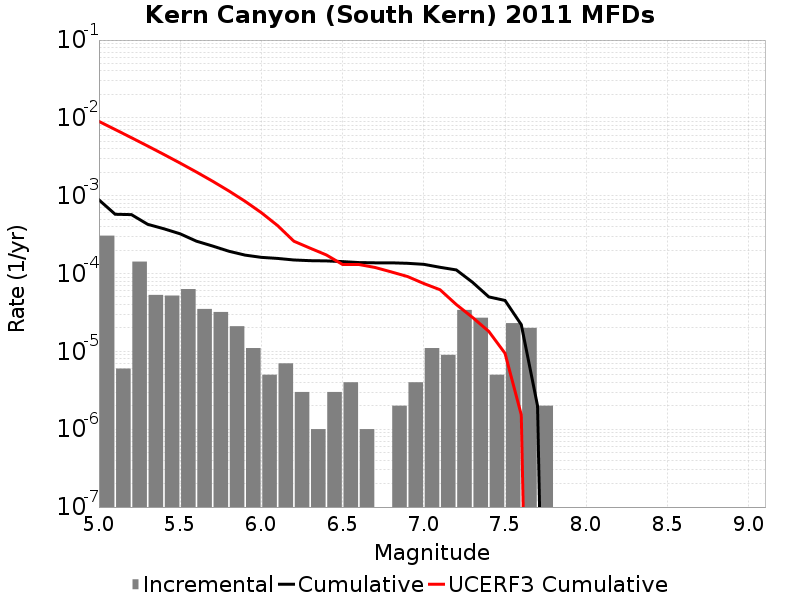

The table this chart was drawn from, first rows:
Magnitude, Incremental Rate, Cumulative Rate, UCERF3 Cumulative Rate
5.05, 3.0692053E-4, 8.8465324E-4, 0.009012
5.15, 6.018049E-6, 5.7773275E-4, 0.00709
5.25, 1.4242716E-4, 5.7171466E-4, 0.005565
5.35, 5.3159434E-5, 4.2928752E-4, 0.004352
5.45, 5.215643E-5, 3.7612807E-4, 0.00339
5.55, 6.318952E-5, 3.2397165E-4, 0.002625
5.65, 3.5105288E-5, 2.6078214E-4, 0.002017
5.75, 3.2096264E-5, 2.2567685E-4, 0.001535
5.85, 2.1063173E-5, 1.9358059E-4, 0.001151
5.95, 1.103309E-5, 1.7251741E-4, 8.470049E-4
6.05, 5.015041E-6, 1.6148432E-4, 6.05157E-4
6.15, 7.0210576E-6, 1.5646928E-4, 4.1305032E-4
6.25, 3.0090246E-6, 1.4944823E-4, 2.604546E-4
6.35, 1.0030083E-6, 1.464392E-4, 2.1197018E-4
6.45, 3.0090246E-6, 1.4543619E-4, 1.7345762E-4
6.55, 4.012033E-6, 1.4242716E-4, 1.3076895E-4
6.65, 1.0030083E-6, 1.3841514E-4, 1.3076895E-4
6.75, 0.0, 1.3741212E-4, 1.1970883E-4
6.85, 2.0060165E-6, 1.3741212E-4, 1.04975436E-4
6.95, 4.012033E-6, 1.3540611E-4, 9.1550806E-5
7.05, 1.103309E-5, 1.3139407E-4, 7.44547E-5
7.15, 9.027074E-6, 1.20360986E-4, 6.195644E-5
7.25, 3.410228E-5, 1.1133391E-4, 3.9999024E-5
7.35, 2.7081222E-5, 7.7231634E-5, 2.7310067E-5
7.45, 5.015041E-6, 5.015041E-5, 1.8066125E-5
7.55, 2.306919E-5, 4.513537E-5, 9.440789E-6
7.65, 2.0060164E-5, 2.206618E-5, 1.531443E-6
7.75, 2.0060165E-6, 2.0060165E-6, 0.0
7.85, 0.0, 0.0, 0.0
7.95, 0.0, 0.0, 0.0
8.05, 0.0, 0.0, 0.0
8.15, 0.0, 0.0, 0.0
8.25, 0.0, 0.0, 0.0
8.35, 0.0, 0.0, 0.0
8.45, 0.0, 0.0, 0.0
8.55, 0.0, 0.0, 0.0
8.65, 0.0, 0.0, 0.0
8.75, 0.0, 0.0, 0.0
8.85, 0.0, 0.0, 0.0
8.95, 0.0, 0.0, 0.0
9.05, 0.0, 0.0, 0.0
